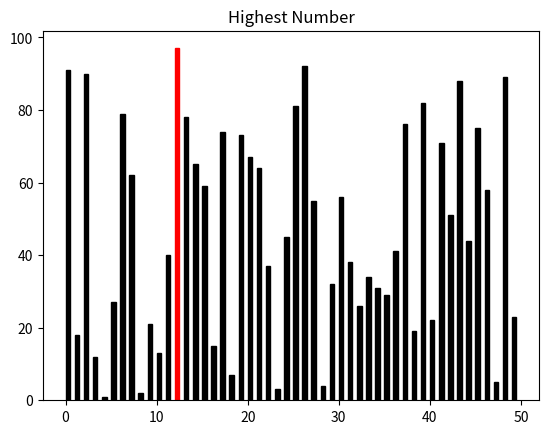

Source code (Python):
"""Highest Number Visualization

	Perhaps the most rudimentary algorithm. Given
	a list, find and return the highest number.
"""

import matplotlib.pyplot as plt
import numpy as np
import random

def find(list):
	if len(list) == 0: return
	high, high_index = list[0], 0
	for i, x in enumerate(list):
		rects[i].set_color('blue')
		if i-1 != high_index:
			rects[i-1].set_color('black')
		plt.pause(0.1)
		if x >= high:
			rects[high_index].set_color('black')
			rects[i].set_color('red')
			plt.pause(0.1)
			high, high_index = x, i
		if i == len(list) - 1 and i != high_index:
			rects[i].set_color('black')

list = random.sample(range(1, 101), 50)
rects = plt.bar(np.arange(len(list)),list,
				align='edge',color='black',
				width=0.5)
plt.title("Highest Number")
find(list)
plt.show()
			